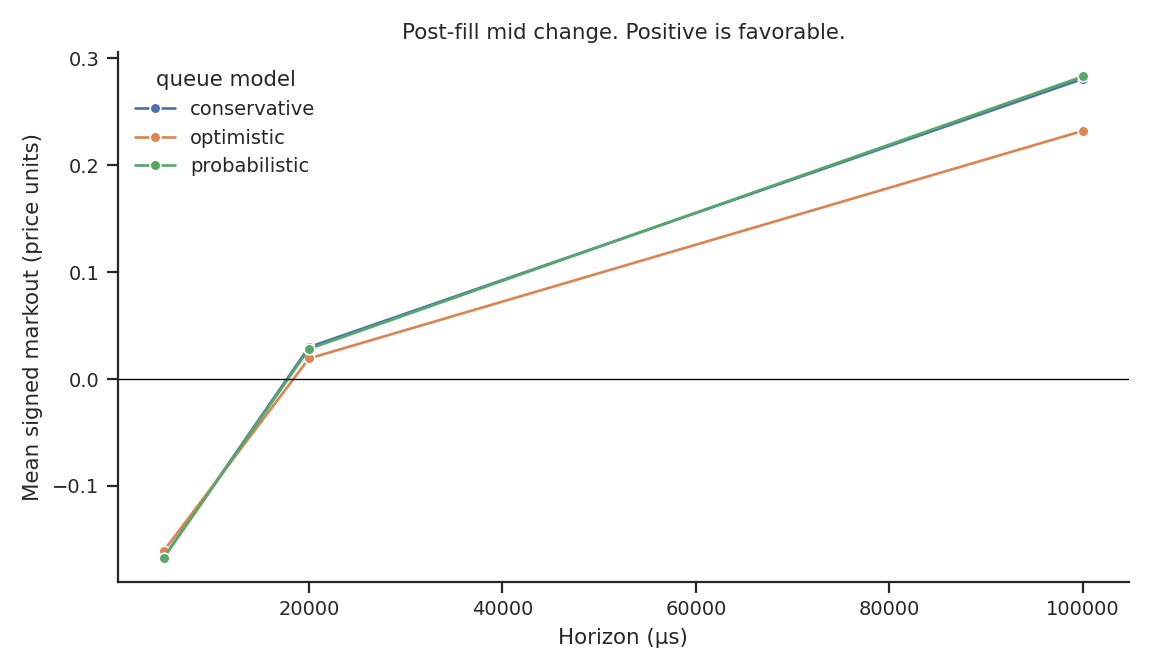

The table this chart was drawn from, first rows:
model, horizon_us, signed_markout
conservative, 5000, -0.1667
conservative, 20000, 0.02982
conservative, 100000, 0.2807
optimistic, 5000, -0.1606
optimistic, 20000, 0.0192
optimistic, 100000, 0.2321
probabilistic, 5000, -0.167
probabilistic, 20000, 0.02812
probabilistic, 100000, 0.283
